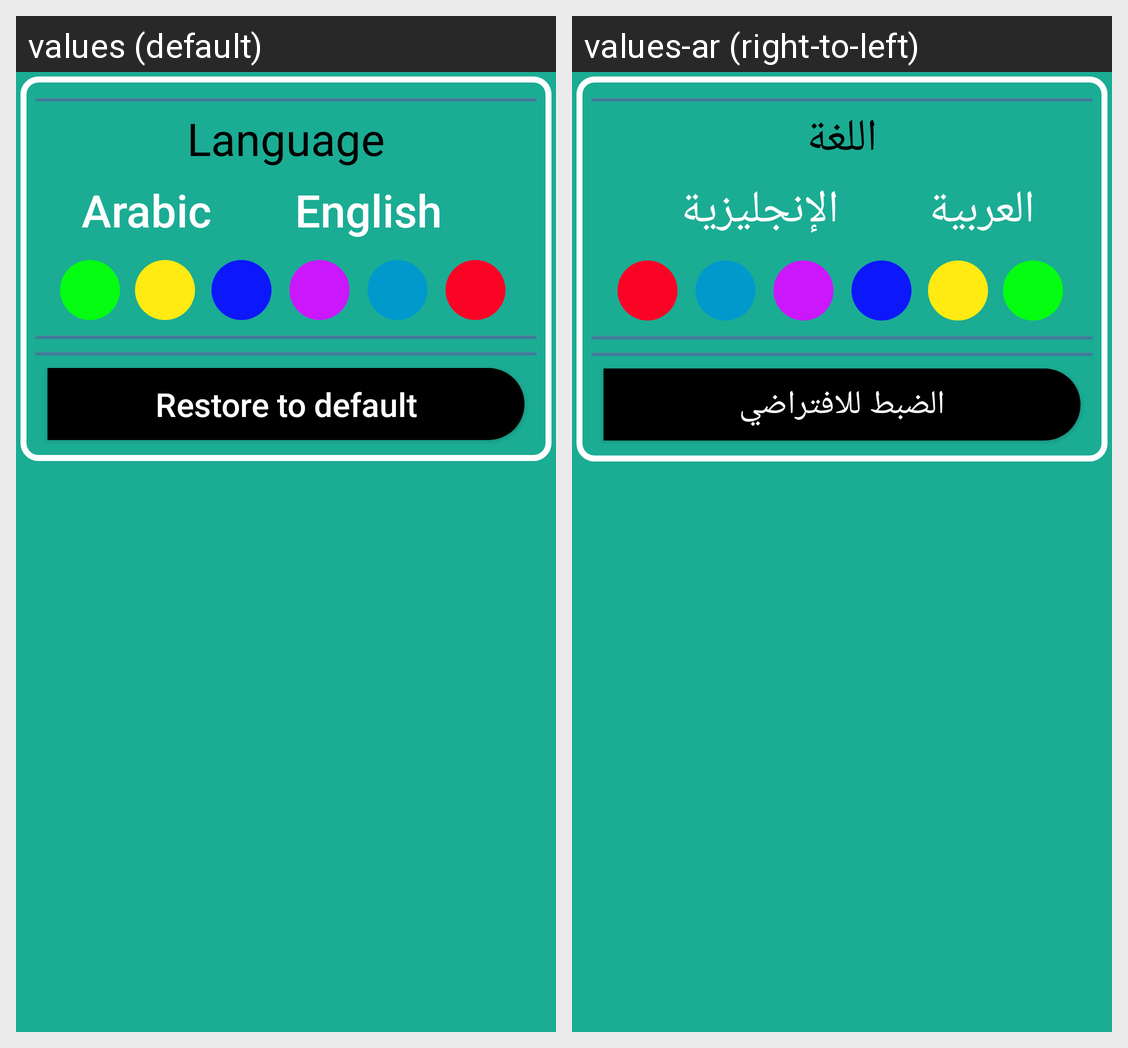

Strings drawn on this Android screen and how each of the app's shown locales translates them:
Android screen res/layout/activity_settings.xml rendered under 2 locales, left to right: values (default), values-ar (right-to-left). Device: Nexus 5 (rendered at 1080×1920; each locale shown at half size, 540×960, under a caption strip naming it); theme AppTheme.
Strings drawn on this screen, with the default value and each locale's value (text and hints the layout hard-codes, and strings that could not be matched under every locale, appear in the picture but are not listed):

language
  values: Language
  values-ar: اللغة

Arabic
  values: Arabic
  values-ar: العربية

English
  values: English
  values-ar: الإنجليزية

restore_default
  values: Restore to default
  values-ar: الضبط للافتراضي
